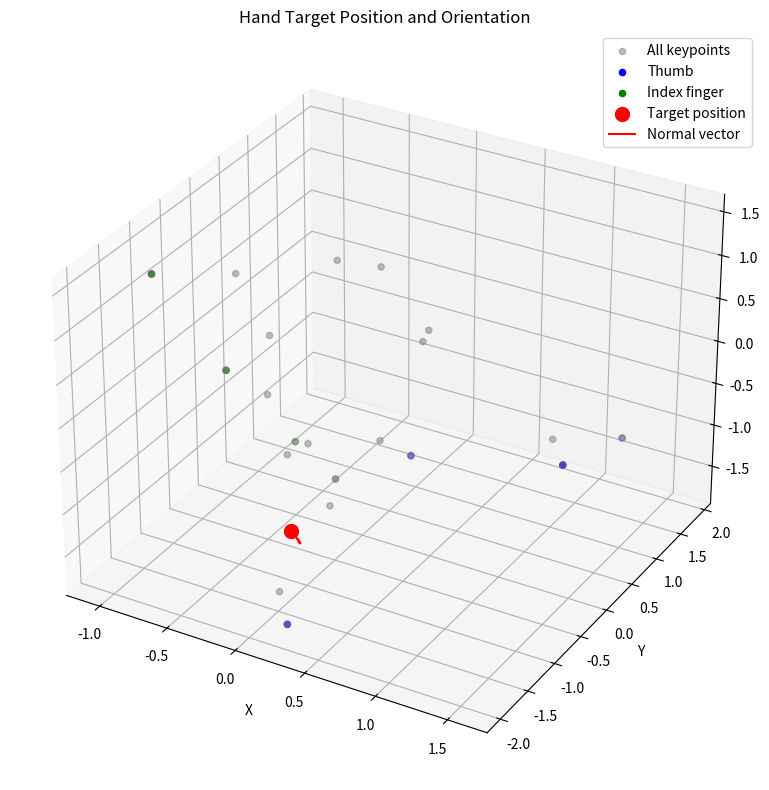

Recreate this plot in Python.
import numpy as np
from scipy import linalg

def calculate_target_position_and_orientation(hand_keypoints):
    """
    Calculate the target position as the midpoint between thumb and index fingertips,
    and the target orientation by fitting a plane through thumb and index finger points.
    
    Parameters:
    -----------
    hand_keypoints : numpy.ndarray
        Array of shape (21, 3) containing 3D coordinates of 21 hand keypoints
        Keypoints are organized in the following order:
        0: Wrist
        1-4: Thumb (from base to tip)
        5-8: Index finger (from base to tip)
        9-12: Middle finger (from base to tip)
        13-16: Ring finger (from base to tip)
        17-20: Pinky finger (from base to tip)
    
    Returns:
    --------
    tuple: (target_position, normal_vector, plane_points)
        target_position: numpy.ndarray of shape (3,) - midpoint between thumb and index tips
        normal_vector: numpy.ndarray of shape (3,) - unit normal vector of the fitted plane
        plane_points: numpy.ndarray of shape (8, 3) - points used for plane fitting
    """
    # Validate input
    if not isinstance(hand_keypoints, np.ndarray):
        hand_keypoints = np.array(hand_keypoints)
    
    if hand_keypoints.shape != (21, 3):
        raise ValueError(f"Expected hand keypoints of shape (21, 3), got {hand_keypoints.shape}")
    
    # Extract index finger and thumb keypoints
    index_finger = hand_keypoints[5:9]  # indices 5-8
    thumb = hand_keypoints[1:5]         # indices 1-4
    
    # 1. Calculate target position (pt) - midpoint between thumb tip and index tip
    thumb_tip = thumb[3]     # The 4th point of thumb (index 4 in original array)
    index_tip = index_finger[3]  # The 4th point of index finger (index 8 in original array)
    target_position = (thumb_tip + index_tip) / 2
    
    # 2. Calculate target orientation by fitting a plane through thumb and index finger points
    # Combine all points from thumb and index finger
    plane_points = np.vstack((thumb, index_finger))
    
    # Calculate centroid
    centroid = np.mean(plane_points, axis=0)
    
    # Center the points
    centered_points = plane_points - centroid
    
    # Singular Value Decomposition
    u, s, vh = linalg.svd(centered_points)
    
    # The normal vector to the plane is the last singular vector
    normal_vector = vh[2, :]
    
    # Ensure the normal vector points "outward" from the palm
    # A simple heuristic: make sure it has a positive Z component (assuming Z is forward)
    if normal_vector[2] < 0:
        normal_vector = -normal_vector
    
    # Normalize the vector to unit length
    normal_vector = normal_vector / np.linalg.norm(normal_vector)
    
    return target_position, normal_vector, plane_points

# Example usage
if __name__ == "__main__":
    # Generate dummy 3D hand keypoints for demonstration
    # In a real application, you would get these from HAMER or other hand tracking model
    np.random.seed(42)  # For reproducible results
    dummy_keypoints = np.random.randn(21, 3)  # 21 keypoints with x, y, z coordinates
    
    # Calculate target position and orientation
    target_position, normal_vector, plane_points = calculate_target_position_and_orientation(dummy_keypoints)
    
    print(f"Target position (midpoint between tips):\n{target_position}")
    print(f"\nPlane normal vector (target orientation):\n{normal_vector}")
    
    # Visualize the results (commented out - uncomment if you have matplotlib)
    
    import matplotlib.pyplot as plt
    from mpl_toolkits.mplot3d import Axes3D
    
    fig = plt.figure(figsize=(10, 8))
    ax = fig.add_subplot(111, projection='3d')
    
    # Plot all hand keypoints
    ax.scatter(dummy_keypoints[:, 0], dummy_keypoints[:, 1], dummy_keypoints[:, 2], 
               c='gray', alpha=0.5, label='All keypoints')
    
    # Plot thumb points
    ax.scatter(dummy_keypoints[1:5, 0], dummy_keypoints[1:5, 1], dummy_keypoints[1:5, 2], 
               c='blue', label='Thumb')
    
    # Plot index finger points
    ax.scatter(dummy_keypoints[5:9, 0], dummy_keypoints[5:9, 1], dummy_keypoints[5:9, 2], 
               c='green', label='Index finger')
    
    # Plot target position
    ax.scatter(target_position[0], target_position[1], target_position[2], 
               c='red', s=100, label='Target position')
    
    # Plot normal vector
    arrow_scale = 0.2
    ax.quiver(target_position[0], target_position[1], target_position[2],
              normal_vector[0] * arrow_scale, normal_vector[1] * arrow_scale, normal_vector[2] * arrow_scale,
              color='red', arrow_length_ratio=0.3, label='Normal vector')
    
    # Set labels and title
    ax.set_xlabel('X')
    ax.set_ylabel('Y')
    ax.set_zlabel('Z')
    ax.set_title('Hand Target Position and Orientation')
    ax.legend()
    
    plt.tight_layout()
    plt.show()
